Run: headless pygame with SDL's dummy video driver; simulated clock (each Clock.tick advances the game by its frame time, no real sleeping); random seed 0; keys injected as events and as key.get_pressed() state; no mouse input.
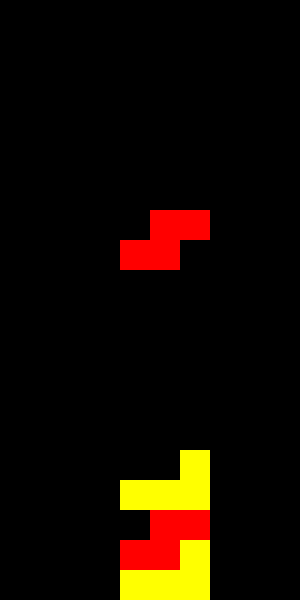
Frame 1 of 2 · flips 1–60 · no input
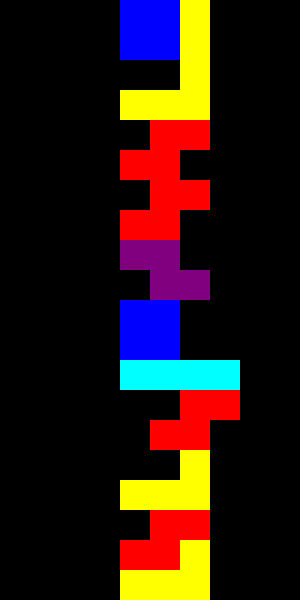
Frame 2 of 2 · flips 61–180 · tapped SPACE, RETURN · held RIGHT (→), D (game ended)

The pygame program that drew these frames:

import pygame
import random

# Ukuran layar
SCREEN_WIDTH = 300
SCREEN_HEIGHT = 600
BLOCK_SIZE = 30

# Warna
BLACK = (0, 0, 0)
WHITE = (255, 255, 255)
COLORS = [
    (0, 255, 255),  # Cyan
    (255, 165, 0),  # Orange
    (0, 0, 255),    # Blue
    (255, 0, 0),    # Red
    (128, 0, 128),  # Purple
    (0, 255, 0),    # Green
    (255, 255, 0)   # Yellow
]

# Bentuk Tetris
SHAPES = [
    [[1, 1, 1, 1]],  # I
    [[1, 1, 1], [0, 1, 0]],  # T
    [[1, 1], [1, 1]],  # O
    [[0, 1, 1], [1, 1, 0]],  # S
    [[1, 1, 0], [0, 1, 1]],  # Z
    [[1, 0, 0], [1, 1, 1]],  # L
    [[0, 0, 1], [1, 1, 1]]   # J
]

class Tetris:
    def __init__(self):
        self.screen = pygame.display.set_mode((SCREEN_WIDTH, SCREEN_HEIGHT))
        pygame.display.set_caption("Tetris")
        self.clock = pygame.time.Clock()
        self.board = [[0] * (SCREEN_WIDTH // BLOCK_SIZE) for _ in range(SCREEN_HEIGHT // BLOCK_SIZE)]
        self.current_shape, self.color_index = self.new_shape()
        self.current_x = SCREEN_WIDTH // BLOCK_SIZE // 2 - 1
        self.current_y = 0
        self.score = 0

    def new_shape(self):
        idx = random.randint(0, len(SHAPES) - 1)
        return SHAPES[idx], idx

    def rotate_shape(self, shape):
        return [list(row) for row in zip(*shape[::-1])]

    def draw_board(self):
        self.screen.fill(BLACK)
        for y in range(len(self.board)):
            for x in range(len(self.board[y])):
                if self.board[y][x] != 0:
                    pygame.draw.rect(self.screen, COLORS[self.board[y][x] - 1],
                                     (x * BLOCK_SIZE, y * BLOCK_SIZE, BLOCK_SIZE, BLOCK_SIZE))
        self.draw_shape()

    def draw_shape(self):
        for y, row in enumerate(self.current_shape):
            for x, value in enumerate(row):
                if value:
                    pygame.draw.rect(self.screen, COLORS[self.color_index],
                                     ((self.current_x + x) * BLOCK_SIZE, (self.current_y + y) * BLOCK_SIZE,
                                      BLOCK_SIZE, BLOCK_SIZE))

    def run(self):
        running = True
        while running:
            self.clock.tick(2)
            for event in pygame.event.get():
                if event.type == pygame.QUIT:
                    running = False
                if event.type == pygame.KEYDOWN:
                    if event.key == pygame.K_LEFT:
                        self.current_x -= 1
                        if self.check_collision():
                            self.current_x += 1
                    if event.key == pygame.K_RIGHT:
                        self.current_x += 1
                        if self.check_collision():
                            self.current_x -= 1
                    if event.key == pygame.K_DOWN:
                        self.current_y += 1
                        if self.check_collision():
                            self.current_y -= 1
                    if event.key == pygame.K_UP:
                        rotated = self.rotate_shape(self.current_shape)
                        old_shape = self.current_shape
                        self.current_shape = rotated
                        if self.check_collision():
                            self.current_shape = old_shape

            self.current_y += 1
            if self.check_collision():
                self.current_y -= 1
                self.merge_shape()
                self.clear_lines()
                self.current_shape, self.color_index = self.new_shape()
                self.current_x = SCREEN_WIDTH // BLOCK_SIZE // 2 - 1
                self.current_y = 0
                if self.check_collision():
                    print("Game Over. Score:", self.score)
                    running = False

            self.draw_board()
            pygame.display.flip()

    def check_collision(self):
        for y, row in enumerate(self.current_shape):
            for x, value in enumerate(row):
                if value:
                    new_x = self.current_x + x
                    new_y = self.current_y + y
                    if (new_x < 0 or new_x >= len(self.board[0]) or
                        new_y >= len(self.board) or
                        self.board[new_y][new_x] != 0):
                        return True
        return False

    def merge_shape(self):
        for y, row in enumerate(self.current_shape):
            for x, value in enumerate(row):
                if value:
                    self.board[self.current_y + y][self.current_x + x] = self.color_index + 1

    def clear_lines(self):
        lines_cleared = 0
        new_board = []
        for row in self.board:
            if all(row):
                lines_cleared += 1
            else:
                new_board.append(row)
        for _ in range(lines_cleared):
            new_board.insert(0, [0] * len(self.board[0]))
        self.board = new_board
        self.score += lines_cleared * 100

if __name__ == "__main__":
    pygame.init()
    game = Tetris()
    game.run()
    pygame.quit()
